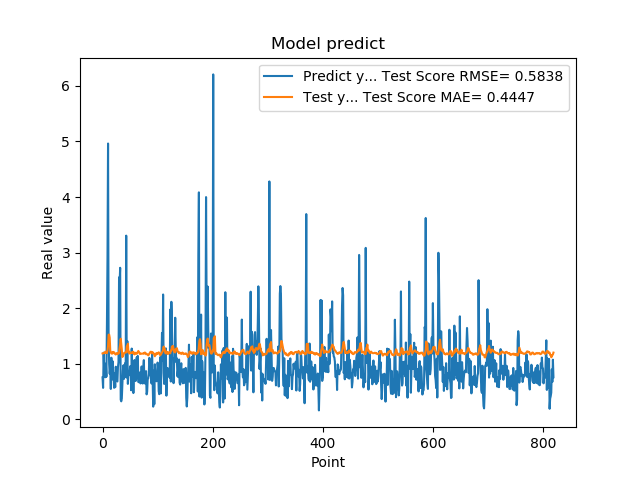

Values plotted in this chart, from the file beside it:
7.566530108451843262e-01, 1.187421213688179433e+00
5.684260129928588867e-01, 1.190325703254323297e+00
1.201630949974060059e+00, 1.196071379015897440e+00
8.802530169486999512e-01, 1.195292319610116616e+00
8.531429767608642578e-01, 1.198060292464007137e+00
7.591750025749206543e-01, 1.219556844494579240e+00
1.005007982254028320e+00, 1.195370374774764821e+00
7.687720060348510742e-01, 1.200612073474944141e+00
1.740013241767883301e+00, 1.195476045369519458e+00
2.913533687591552734e+00, 1.242776910916230770e+00
4.963075160980224609e+00, 1.324426211329245762e+00
1.471215128898620605e+00, 1.523582804215817932e+00
1.000648975372314453e+00, 1.527094717537843760e+00
8.220189809799194336e-01, 1.471112577825526513e+00
9.362199902534482643e-01, 1.239252403701664340e+00
5.486897230148315430e-01, 1.208946022063315473e+00
1.111255049705505371e+00, 1.186236145509969031e+00
7.148039937019348145e-01, 1.200864286331221553e+00
1.052167057991027832e+00, 1.185480665099604369e+00
8.955980539321898304e-01, 1.215830008406369567e+00
7.769405245780944824e-01, 1.200656594101633612e+00
5.699509978294372559e-01, 1.208098624385536057e+00
8.244060277938842773e-01, 1.184405477367967974e+00
5.800840258598327637e-01, 1.179656503459636685e+00
9.488009810447691761e-01, 1.167927648628878101e+00
7.918390035629272461e-01, 1.188452883174174746e+00
6.937990188598632812e-01, 1.183540192095090759e+00
6.834830045700073242e-01, 1.193723977030600736e+00
9.433320164680479847e-01, 1.179725393136706435e+00
1.032713770866394043e+00, 1.185171326085633803e+00
2.556216001510620117e+00, 1.200124546015731486e+00
2.464895963668823242e+00, 1.287328815524971137e+00
2.728049993515014204e+00, 1.355934096450067239e+00
3.558506965637206476e-01, 1.452083135320041185e+00
3.262020051479339600e-01, 1.352906166085855011e+00
3.781589865684509277e-01, 1.261794805480606296e+00
6.306380033493041992e-01, 1.124155370111682650e+00
8.854129910469055176e-01, 1.136060365428769536e+00
9.743152856826782227e-01, 1.161765230962143791e+00
7.307389974594116211e-01, 1.191846745099189420e+00
9.521890282630921520e-01, 1.199786466382498640e+00
1.011654973030090332e+00, 1.204064686861923361e+00
7.643579840660095215e-01, 1.202337322117378093e+00
3.306220054626464844e+00, 1.206852865165448208e+00
7.543110251426696777e-01, 1.312852163147794293e+00
1.409499049186706321e+00, 1.297281788532394176e+00
6.401469707489013672e-01, 1.361454747283399991e+00
8.640019893646240234e-01, 1.207416148837445080e+00
8.469420075416564941e-01, 1.221514166964847270e+00
7.976629734039306641e-01, 1.185747575723183234e+00
9.555831551551821068e-01, 1.195867857743323270e+00
9.546210169792175293e-01, 1.199748694829048112e+00
5.251880288124084473e-01, 1.203846395915512346e+00
1.275226235389709695e+00, 1.193809462528738541e+00
8.355640172958374023e-01, 1.208232045143460054e+00
7.640249729156494141e-01, 1.196805029014887056e+00
4.752210080623626154e-01, 1.217882579414407695e+00
7.414129972457885742e-01, 1.176077339337245453e+00
1.069700956344604492e+00, 1.170968697370013745e+00
7.892770171165466309e-01, 1.180626672176611880e+00
6.914690136909484863e-01, 1.198232225295443598e+00
... 759 more rows
